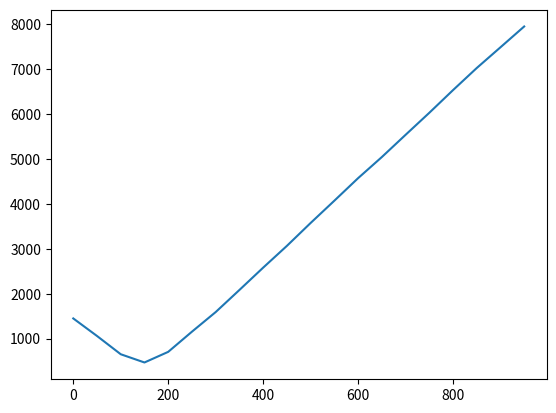

The script that saved this image:
%matplotlib notebook
import numpy as np
import numpy.linalg as la
import matplotlib.pyplot as plt

np.set_printoptions(threshold=10)

# Problem specific parameters
WIND = (0, 0, 0, 1, 1, 1, 2, 2, 1, 0)
nrows = 7
ncols = 10
init = [3, 0]
goal = [3, 7]

# States
X = [[x, y] for x in range(nrows) for y in range(ncols)]
nX = len(X)

# Actions
A = ['U', 'D', 'L', 'R']
nA = len(A)

# Transition probabilities
P = dict()
P['U'] = np.zeros((nX, nX))
P['D'] = np.zeros((nX, nX))
P['L'] = np.zeros((nX, nX))
P['R'] = np.zeros((nX, nX))

for i in range(len(X)):
    x = X[i]
    y = dict()
    
    y['U'] = [x[0] - WIND[x[1]] - 1, x[1]]
    y['D'] = [x[0] - WIND[x[1]] + 1, x[1]]
    y['L'] = [x[0] - WIND[x[1]], x[1] - 1]
    y['R'] = [x[0] - WIND[x[1]], x[1] + 1]
    
    for k in y:
        y[k][0] = max(min(y[k][0], nrows - 1), 0)
        y[k][1] = max(min(y[k][1], ncols - 1), 0)
        j = X.index(y[k])
        P[k][i, j] = 1

c = np.ones((nX, nA))
c[X.index(goal), :] = 0

gamma = 0.99

# -- Pretty print

print('\n- MDP problem specification: -\n')

print('States:')
print(np.array(X))

print('\nActions:')
print(A)

print('\nTransition probabilities:')
for a in A:
    print('Action', a)
    print(P[a])
    
print('\ncost:')
print(c)
#for i, c1 in enumerate(c):
#    print(i, "->", c1)
    
print('\nStart state:', init)
print('\nGoal state:', goal)

e = pow(10, -8)

err = 1
J = np.zeros((nX, 1))

cU = c[:, 0].reshape(nX, 1)
cD = c[:, 1].reshape(nX, 1)
cL = c[:, 2].reshape(nX, 1)
cR = c[:, 3].reshape(nX, 1)

qU = np.zeros((nX, 1))
qD = np.zeros((nX, 1))
qL = np.zeros((nX, 1))
qR = np.zeros((nX, 1))

while (err > 1e-8):
    qU = cU + gamma * P['U'].dot(J)
    qD = cD + gamma * P['D'].dot(J)
    qL = cL + gamma * P['L'].dot(J)
    qR = cR + gamma * P['R'].dot(J)
    newJ = np.min((qU, qD, qL, qR), axis = 0)
    err = np.linalg.norm(newJ - J)
    J = newJ
    i = i + 1

optimal_Q = np.concatenate((qU,qD,qL,qR), axis=1)

print("Q-function: \n", optimal_Q)

from random import uniform, randint

def greedy(q_function, x, epsilon = 0.1):
    q_line = q_function[X.index(x)]
    rand = uniform(0, 1)
    max_action_index = np.argmin(q_line)
    random_action = randint(0, len(q_line) - 1)
    action = A[max_action_index] if rand >= epsilon else A[random_action]
    return action

#print(greedy(optimal_Q, init))

import matplotlib.pyplot as plt

new_P = dict()
new_P['U'] = np.identity(nX)
new_P['D'] = np.identity(nX)
new_P['L'] = np.identity(nX)
new_P['R'] = np.identity(nX)

new_C = np.zeros((nX,nA))

new_Q = np.zeros((nX, nA))

N = np.zeros((nX, nA))

current_X = init
Q_difference_y = []
Q_difference_x = []
random_init = False

iterations = 1000
#iterations = 100000

for i in range(iterations):
    
    previous_X = None
    
    while (not random_init):
        #select action
        current_action = greedy(new_Q, current_X)

        #apply action -> new state
        #it's deterministic, but let's do it like this
        pX = P[current_action][X.index(current_X)]
        new_X = X[np.random.choice(np.arange(nX), 1, p = pX)[0]]

        #indexes
        i_X = X.index(current_X)
        i_new_X = X.index(new_X)
        i_A = A.index(current_action)

        #new step
        N[i_X, i_A] = N[i_X, i_A] + 1
        step = 1 / (N[i_X, i_A] + 1)

        #update cost
        new_C[i_X, i_A] = new_C[i_X, i_A] + step*(c[i_X, i_A] - new_C[i_X, i_A])

        #update P
        p_sum = np.zeros(nX)
        p_sum[i_new_X] = 1
        new_P[current_action][i_X] = new_P[current_action][i_X] + step*( p_sum - new_P[current_action][i_X])
        new_P[current_action][i_X] = new_P[current_action][i_X] / np.sum(new_P[current_action][i_X])

        #update Q
        new_Q[i_X, i_A] = new_C[i_X, i_A] + new_P[current_action][i_X].dot( np.min(new_Q, axis = 1) )

        #update state
        if (previous_X == goal):
            random_init = True

        previous_X = current_X
        current_X = new_X
    
    #Getting ready for the new iteration
    random_init = False
    new_X = X[np.random.randint(nX)]
    
    #plot ya later
    if (i%50 == 0):
        Q_difference_x.append(i)
        Q_difference_y.append(np.linalg.norm(optimal_Q - new_Q))
        
    if (i%(iterations/10) == 0):
        print(i*100/iterations, "%")
        
#print(Q_difference_y)
#print(new_Q)

plt.figure()
plt.plot(Q_difference_x, Q_difference_y)
plt.show()



